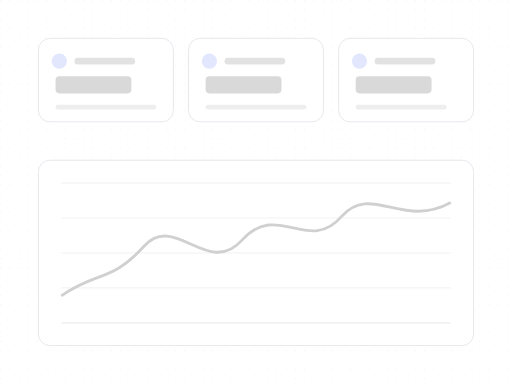
t = 0.00 s
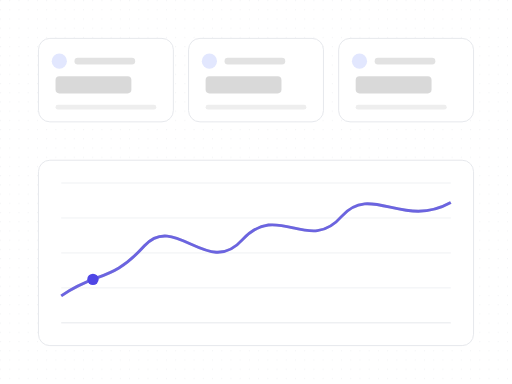
t = 1.31 s
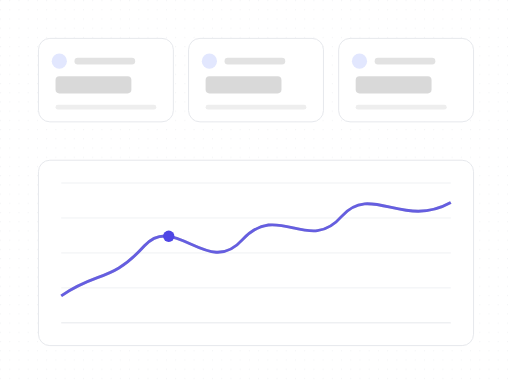
t = 2.27 s
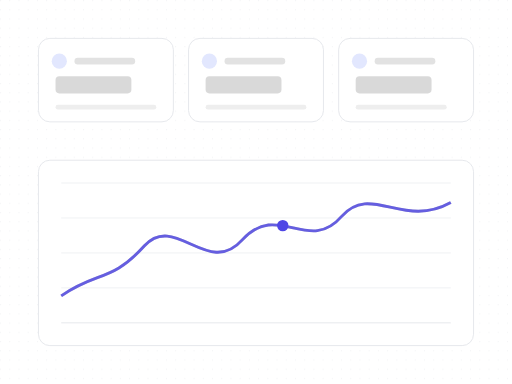
t = 3.62 s
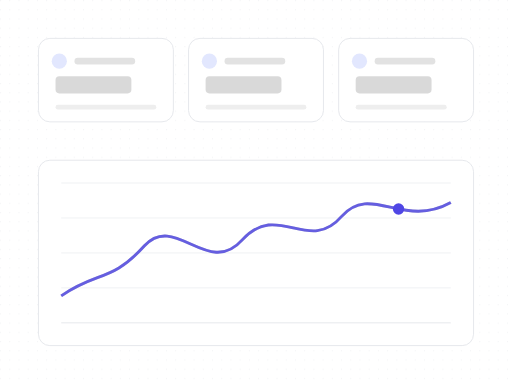
t = 4.97 s
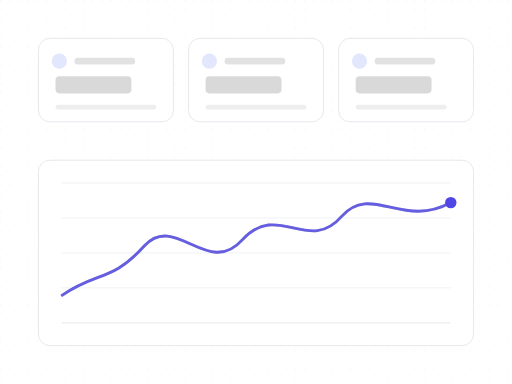
t = 6.31 s

The animated SVG that drew these frames (rendered in a browser with its animation timeline set to each time). Animation: 3 SMIL elements (animate=2,animateMotion=1); one cycle of 7.70 s, repeats indefinitely.

<?xml version="1.0" encoding="UTF-8"?>
<svg xmlns="http://www.w3.org/2000/svg" width="540" height="405" viewBox="0 0 1333 1000" role="img" aria-labelledby="title description">
  <title id="title">skeleton-motion-site-set.progress-signal — chart-sweep</title>
  <desc id="description">Minimal dashboard product illustration generated from /Users/victor.toupar/Documents/dev/skeleton-motion.</desc>
  <style>
    :root {
      --accent: #4f46e5;
      --accent-1: #4f46e5;
      --accent-2: #4f46e5;
      --accent-3: #4f46e5;
      --accent-4: #4f46e5;
      --accent-soft: color-mix(in oklab, #4f46e5 12%, #ffffff);
      --background: #ffffff;
      --border: #e5e7eb;
      --border-strong: color-mix(in oklab, #171717 18%, #ffffff);
      --cursor-outline: #ffffff;
      --ink: #171717;
      --muted: #f4f4f5;
      --canvas: #ffffff;
      --radius: 12px;
      --surface: #ffffff;
      --tag-1: color-mix(in oklab, #4f46e5 14%, #ffffff);
      --tag-2: color-mix(in oklab, #4f46e5 14%, #ffffff);
      --tag-3: color-mix(in oklab, #4f46e5 14%, #ffffff);
      --tag-4: color-mix(in oklab, #4f46e5 14%, #ffffff);
      --line-hair: 2.4691; --line-base: 4.9383; --line-strong: 5.5556; --line-heavy: 7.4074; --cursor-scale: 2.1728;
    }
    @media (min-width: 0px) { :root { --line-hair: 6.2484; --line-base: 10.4141; --line-strong: 11.6638; --line-heavy: 14.5797; --cursor-scale: 4.6655; } }
    @media (min-width: 192px) { :root { --line-hair: 5.207; --line-base: 8.6784; --line-strong: 9.7198; --line-heavy: 12.1497; --cursor-scale: 3.8879; } }
    @media (min-width: 230px) { :root { --line-hair: 4.3467; --line-base: 7.2446; --line-strong: 8.1139; --line-heavy: 10.1424; --cursor-scale: 3.2456; } }
    @media (min-width: 276px) { :root { --line-hair: 3.6223; --line-base: 6.0371; --line-strong: 6.7616; --line-heavy: 8.452; --cursor-scale: 2.7046; } }
    @media (min-width: 332px) { :root { --line-hair: 3.0113; --line-base: 5.0188; --line-strong: 5.6211; --line-heavy: 7.4074; --cursor-scale: 2.2484; } }
    @media (min-width: 398px) { :root { --line-hair: 2.5119; --line-base: 4.9383; --line-strong: 5.5556; --line-heavy: 7.4074; --cursor-scale: 2.1728; } }
    @media (min-width: 478px) { :root { --line-hair: 2.4691; --line-base: 4.9383; --line-strong: 5.5556; --line-heavy: 7.4074; --cursor-scale: 2.1728; } }
    @media (min-width: 573px) { :root { --line-hair: 2.4691; --line-base: 4.9383; --line-strong: 5.5556; --line-heavy: 7.4074; --cursor-scale: 2.1728; } }
    @media (min-width: 688px) { :root { --line-hair: 2.4207; --line-base: 4.438; --line-strong: 4.8414; --line-heavy: 6.4552; --cursor-scale: 1.9366; } }
    @media (min-width: 826px) { :root { --line-hair: 2.0177; --line-base: 3.699; --line-strong: 4.0353; --line-heavy: 5.3804; --cursor-scale: 1.6141; } }
    @media (min-width: 991px) { :root { --line-hair: 1.6817; --line-base: 3.0831; --line-strong: 3.3633; --line-heavy: 4.4844; --cursor-scale: 1.3453; } }
    @media (min-width: 1189px) { :root { --line-hair: 1.4012; --line-base: 2.5689; --line-strong: 2.8024; --line-heavy: 3.7365; --cursor-scale: 1.121; } }
    @media (min-width: 1427px) { :root { --line-hair: 1.1679; --line-base: 2.1412; --line-strong: 2.3359; --line-heavy: 3.1145; --cursor-scale: 0.9343; } }
    @media (min-width: 1712px) { :root { --line-hair: 0.9735; --line-base: 1.7847; --line-strong: 1.9469; --line-heavy: 2.5959; --cursor-scale: 0.7788; } }
    @media (min-width: 2054px) { :root { --line-hair: 0.8112; --line-base: 1.4871; --line-strong: 1.6223; --line-heavy: 2.1631; --cursor-scale: 0.6489; } }
    @media (min-width: 2465px) { :root { --line-hair: 0.676; --line-base: 1.2393; --line-strong: 1.3519; --line-heavy: 1.8026; --cursor-scale: 0.5408; } }
    @media (min-width: 2958px) { :root { --line-hair: 0.5632; --line-base: 1.0326; --line-strong: 1.1265; --line-heavy: 1.502; --cursor-scale: 0.4506; } }
    @media (min-width: 3550px) { :root { --line-hair: 0.4694; --line-base: 0.8605; --line-strong: 0.9387; --line-heavy: 1.2516; --cursor-scale: 0.3755; } }
    .ln-hair { stroke-width: var(--line-hair); } .ln-base { stroke-width: var(--line-base); } .ln-strong { stroke-width: var(--line-strong); } .ln-heavy { stroke-width: var(--line-heavy); }
    .ln-mark { stroke-width: 7; }
    .ln-cursor { stroke-width: 2.2; }
    .ln-cursor-ripple { stroke-width: 2; }
    .cursor-glyph { transform: scale(var(--cursor-scale)); }
    @media (max-width: 399.98px) { .lod-fine, .lod-texture { display: none; } }
    @media (prefers-reduced-motion: reduce) { svg { visibility: visible; } }
  </style>
  <defs><pattern id="dots" width="24" height="24" patternUnits="userSpaceOnUse"><circle cx="1.5" cy="1.5" r="1.25" fill="var(--border)" /></pattern><radialGradient id="glow" cx="50%" cy="38%" r="65%">
    <stop offset="0%" stop-color="var(--accent)" stop-opacity=".16" />
    <stop offset="45%" stop-color="var(--accent)" stop-opacity=".07" />
    <stop offset="100%" stop-color="var(--accent)" stop-opacity="0" />
  </radialGradient><filter id="cursor-shadow" x="-60%" y="-60%" width="220%" height="220%"><feDropShadow dx="0" dy="2" stdDeviation="2" flood-color="#000" flood-opacity=".28" /></filter></defs>

    <metadata id="skeleton-layout">{"format":"4:3","regions":{"chart":{"height":482.71604938271605,"width":1133,"x":100,"y":417.28395061728395},"tiles":{"height":217.28395061728395,"width":1133,"x":100,"y":100}}}</metadata>
    <rect width="1333" height="1000" fill="url(#dots)" opacity=".62" class="lod-texture" />
    <g>
    <rect x="100" y="100" width="351.33" height="217.28" rx="29.63" data-fill="tiles" class="ln-hair" fill="var(--surface)" stroke="var(--border)" />
    <circle cx="154.32" cy="159.26" r="19.75" fill="var(--tag-1)" />
    <rect x="193.83" y="150.62" width="158.02" height="17.28" rx="8.64" fill="var(--ink)" opacity=".12" />
    <rect x="144.44" y="198.77" width="197.53" height="44.44" rx="9.88" fill="var(--ink)" opacity=".16" />
    <rect class="lod-fine" x="144.44" y="272.84" width="262.44" height="12.35" rx="6.17" fill="var(--ink)" opacity=".07" />
  </g><g>
    <rect x="490.84" y="100" width="351.33" height="217.28" rx="29.63" data-fill="tiles" class="ln-hair" fill="var(--surface)" stroke="var(--border)" />
    <circle cx="545.16" cy="159.26" r="19.75" fill="var(--tag-2)" />
    <rect x="584.66" y="150.62" width="158.02" height="17.28" rx="8.64" fill="var(--ink)" opacity=".12" />
    <rect x="535.28" y="198.77" width="197.53" height="44.44" rx="9.88" fill="var(--ink)" opacity=".16" />
    <rect class="lod-fine" x="535.28" y="272.84" width="262.44" height="12.35" rx="6.17" fill="var(--ink)" opacity=".07" />
  </g><g>
    <rect x="881.67" y="100" width="351.33" height="217.28" rx="29.63" data-fill="tiles" class="ln-hair" fill="var(--surface)" stroke="var(--border)" />
    <circle cx="935.99" cy="159.26" r="19.75" fill="var(--tag-3)" />
    <rect x="975.5" y="150.62" width="158.02" height="17.28" rx="8.64" fill="var(--ink)" opacity=".12" />
    <rect x="926.12" y="198.77" width="197.53" height="44.44" rx="9.88" fill="var(--ink)" opacity=".16" />
    <rect class="lod-fine" x="926.12" y="272.84" width="237.04" height="12.35" rx="6.17" fill="var(--ink)" opacity=".07" />
  </g>
    <rect x="100" y="417.28" width="1133" height="482.72" rx="29.63" data-fill="chart" class="ln-hair" fill="var(--surface)" stroke="var(--border)" />
    <line x1="159.26" y1="476.54" x2="1173.74" y2="476.54" class="ln-hair lod-fine" stroke="var(--border)" stroke-opacity=".6" /><line x1="159.26" y1="567.59" x2="1173.74" y2="567.59" class="ln-hair lod-fine" stroke="var(--border)" stroke-opacity=".6" /><line x1="159.26" y1="658.64" x2="1173.74" y2="658.64" class="ln-hair lod-fine" stroke="var(--border)" stroke-opacity=".6" /><line x1="159.26" y1="749.69" x2="1173.74" y2="749.69" class="ln-hair lod-fine" stroke="var(--border)" stroke-opacity=".6" />
    <line x1="159.26" y1="840.74" x2="1173.74" y2="840.74" class="ln-hair" stroke="var(--border)" />
    <path d="M159.26 770.41 C256.04 703.95 287.69 737.18 376.05 640.07 C456 553.22 542.33 724.39 630.69 624.74 C723.31 522.53 803.35 663.08 889.58 563.43 C965.37 476.54 1049.57 596.63 1173.74 527.64" fill="none" class="ln-heavy" stroke="var(--border-strong)" />
    <path opacity="0" d="M159.26 770.41 C256.04 703.95 287.69 737.18 376.05 640.07 C456 553.22 542.33 724.39 630.69 624.74 C723.31 522.53 803.35 663.08 889.58 563.43 C965.37 476.54 1049.57 596.63 1173.74 527.64" fill="none" class="ln-heavy" stroke="var(--accent)"><animate attributeName="opacity" values="0;0;.82;.82;0" keyTimes="0;.12;.22;.86;1" calcMode="spline" keySplines=".22 .8 .2 1;.22 .8 .2 1;.22 .8 .2 1;.22 .8 .2 1" dur="7.7s" repeatCount="indefinite" /></path>
    <circle r="14.81" fill="var(--accent)" opacity="0">
    <animateMotion path="M159.26 770.41 C256.04 703.95 287.69 737.18 376.05 640.07 C456 553.22 542.33 724.39 630.69 624.74 C723.31 522.53 803.35 663.08 889.58 563.43 C965.37 476.54 1049.57 596.63 1173.74 527.64" keyTimes="0;.12;.72;1" keyPoints="0;0;1;1" calcMode="linear" dur="7.7s" repeatCount="indefinite" />
    <animate attributeName="opacity" values="0;1;1;0" keyTimes="0;.12;.82;1" calcMode="spline" keySplines=".22 .8 .2 1;.22 .8 .2 1;.22 .8 .2 1" dur="7.7s" repeatCount="indefinite" />
  </circle>
</svg>
